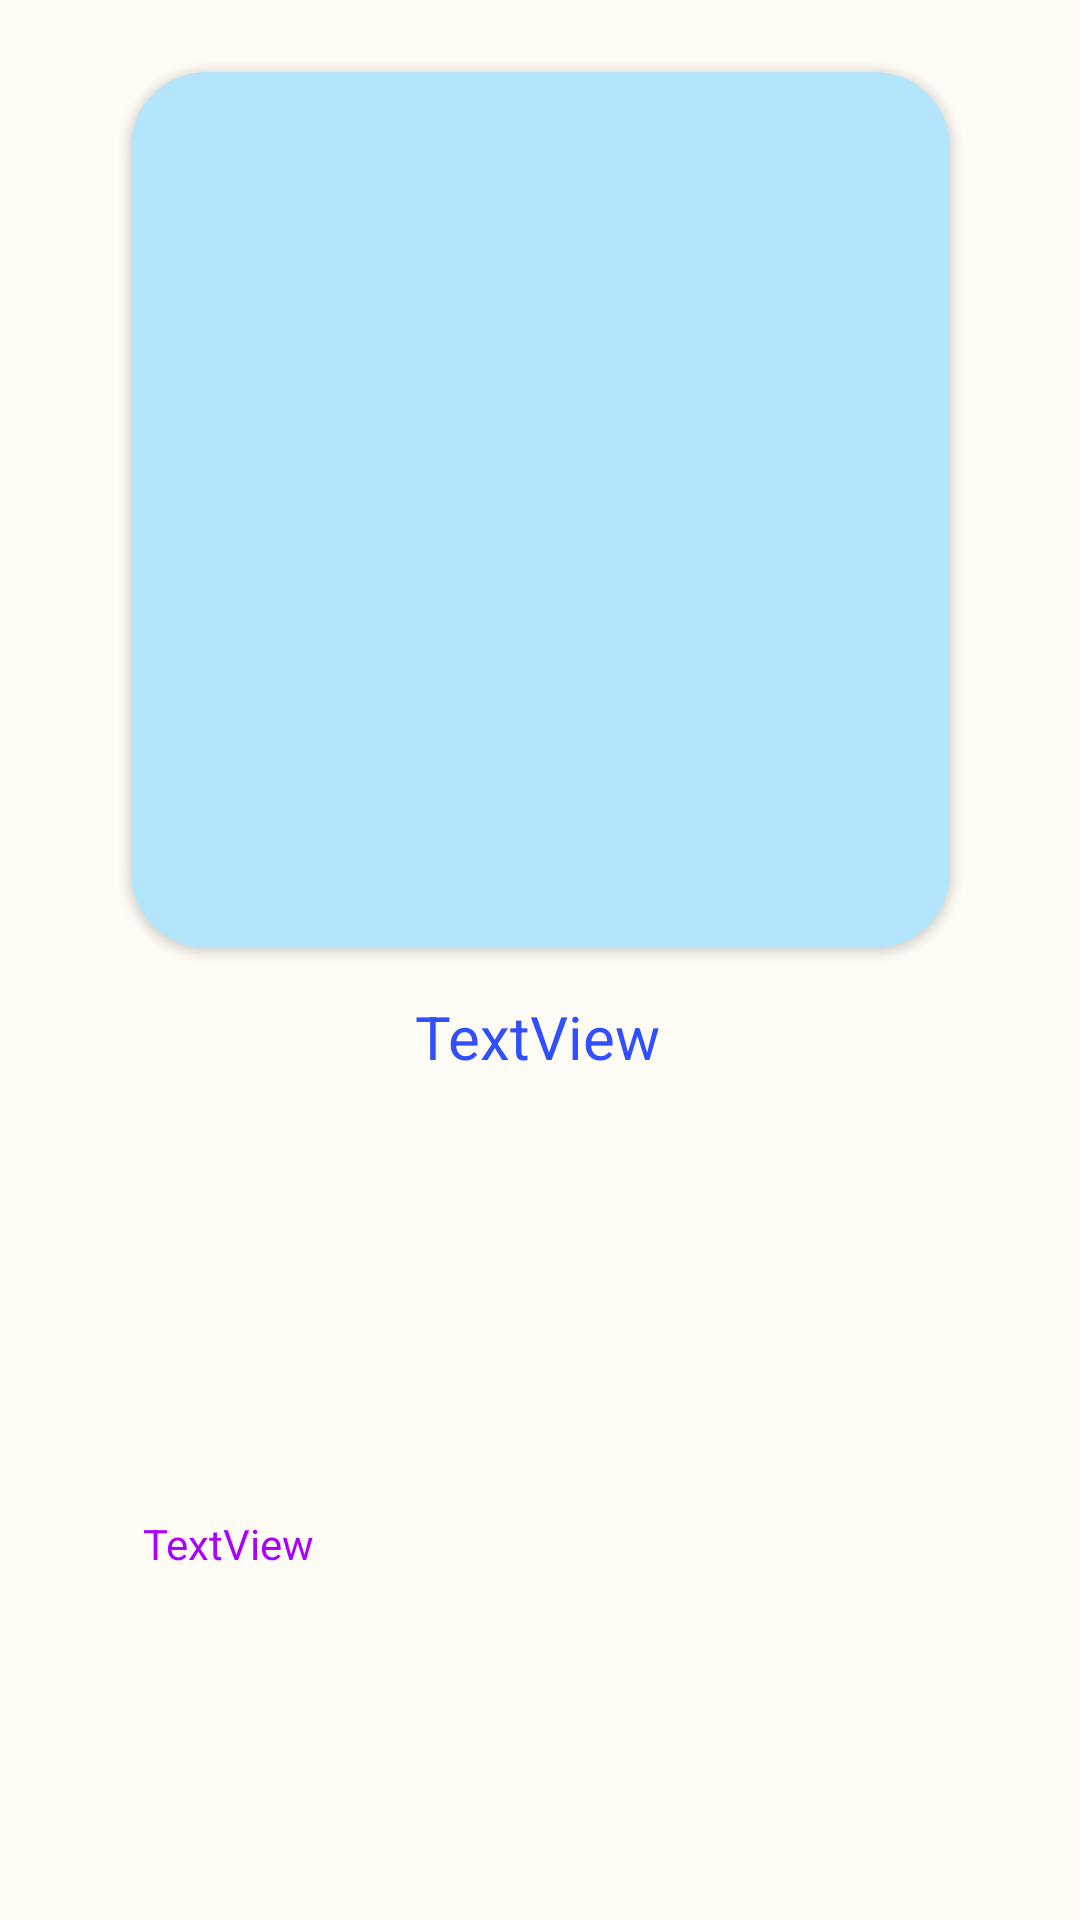

This screen was rendered from an Android layout file. Write that file and the resources it references.
<!-- AndroidManifest.xml: application theme Theme.AssasienCreed_libarie -->
<!-- res/layout/game_item.xml -->
<?xml version="1.0" encoding="utf-8"?>
<androidx.constraintlayout.widget.ConstraintLayout xmlns:android="http://schemas.android.com/apk/res/android"
    xmlns:app="http://schemas.android.com/apk/res-auto"
    xmlns:tools="http://schemas.android.com/tools"
    android:layout_width="wrap_content"
    android:layout_height="wrap_content"
    android:background="#0AFFAB00">

    <androidx.cardview.widget.CardView
        android:id="@+id/cardView"
        android:layout_width="273dp"
        android:layout_height="292dp"
        android:layout_marginStart="16dp"
        android:layout_marginTop="24dp"
        android:layout_marginEnd="16dp"
        android:backgroundTint="#B3E5FC"
        app:cardCornerRadius="25dp"
        app:layout_constraintEnd_toEndOf="parent"
        app:layout_constraintStart_toStartOf="parent"
        app:layout_constraintTop_toTopOf="parent">

        <ImageView
            android:id="@+id/game_iv"
            android:layout_width="match_parent"
            android:layout_height="match_parent"
            android:scaleType="fitCenter"
            app:layout_constraintBottom_toBottomOf="parent"
            app:layout_constraintEnd_toEndOf="parent"
            app:layout_constraintStart_toStartOf="parent"
            app:layout_constraintTop_toTopOf="parent"
            tools:srcCompat="@drawable/ac1" />
    </androidx.cardview.widget.CardView>

    <TextView
        android:id="@+id/game_name_tv"
        android:layout_width="263dp"
        android:layout_height="57dp"
        android:layout_marginStart="4dp"
        android:layout_marginTop="16dp"
        android:layout_marginEnd="4dp"
        android:text="TextView"
        android:textAlignment="center"
        android:textColor="#304FFE"
        android:textSize="20sp"
        app:layout_constraintEnd_toEndOf="parent"
        app:layout_constraintHorizontal_bias="0.0"
        app:layout_constraintStart_toStartOf="@+id/cardView"
        app:layout_constraintTop_toBottomOf="@+id/cardView"
        tools:text="Titel" />

    <TextView
        android:id="@+id/release_date_tv"
        android:layout_width="wrap_content"
        android:layout_height="wrap_content"
        android:layout_marginTop="8dp"
        android:layout_marginBottom="8dp"
        android:text="TextView"
        android:textColor="#AA00FF"
        app:layout_constraintBottom_toBottomOf="parent"
        app:layout_constraintStart_toStartOf="@+id/game_name_tv"
        app:layout_constraintTop_toBottomOf="@+id/game_name_tv"
        tools:text="2020" />

</androidx.constraintlayout.widget.ConstraintLayout>
<!-- resources referenced by this layout -->
<resources>
  <!-- drawable ac1: jpeg bitmap (drawable, 8815 bytes) -->
  <style name="Theme.AssasienCreed_libarie" parent="Theme.MaterialComponents.DayNight.NoActionBar">
          
          <item name="colorPrimary">@color/purple_500</item>
          <item name="colorPrimaryVariant">@color/purple_700</item>
          <item name="colorOnPrimary">@color/white</item>
          
          <item name="colorSecondary">@color/teal_200</item>
          <item name="colorSecondaryVariant">@color/teal_700</item>
          <item name="colorOnSecondary">@color/black</item>
          
          <item name="android:statusBarColor">#90CAF9</item>
          
      </style>
  <color name="purple_500">#FF6200EE</color>
  <color name="purple_700">#77789135</color>
  <color name="white">#171111</color>
  <color name="teal_200">#FF03DAC5</color>
  <color name="teal_700">#FF018786</color>
  <color name="black">#FF000000</color>
</resources>
